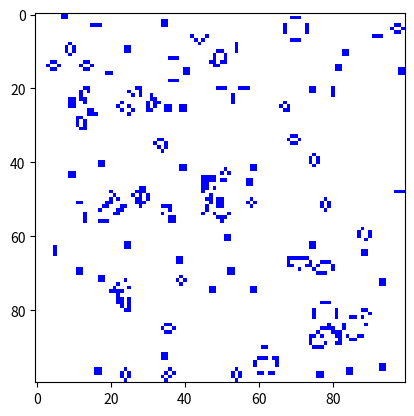

Source code (Python): (Note: this script raises an exception after producing the figure.)
from itertools import product
from pprint import pprint 
from random import randint
import matplotlib.pyplot as plt
import matplotlib.animation as ani
from matplotlib import colors
from pathlib import Path
from time import sleep 

# A Game of Life, played on a random grid as a test case

# rule 1: any live cell with fewer than two live neighbours dies
# rule 2: any live cell with two or three live neighbours lives on to the next turn
# rule 3: any live cell with more than three live neighbours dies
# rule 4: any dead cell with exactly three live neighbours becomes a live cell on the next turn

def create_random_row(grid_size):
    return [randint(0,1) for _ in range(grid_size)]

def create_random_grid(grid_size: int = 10):
    return [create_random_row(grid_size) for _ in range(grid_size)]

def get_cell(grid, row, column):
    return grid[row][column]

def is_alive(cell):
    return cell == 1

def get_neighbours_coords(cell_coords, grid_dim):

    modifiers = product([-1,0,1], [-1,0,1])
    x, y = cell_coords

    return [
        (x + a, y + b) 
        for [a, b] in modifiers 
        if (x + a, y + b) != cell_coords and 0 <= x + a < grid_dim and 0 <= y + b < grid_dim
    ]

def count_living_neighbours(neighbour_coords: list[tuple[int,int], ], grid: list[list[int,]]):
    return sum (
        [grid[x][y] for x,y in neighbour_coords]
    )   

def count_all_living_cells(grid):
    return  sum([sum(row) for row in grid])

def play_the_game(start_grid, max_generations=100):
    grid = start_grid
    generation = 1  

    while generation <= max_generations:

        if generation == 1:
            yield generation, grid
            generation += 1
            continue

        next_grid = []

        for x, row in enumerate(grid):
            new_row = []
            for y, cell in enumerate(row):

                cell: int = get_cell(grid=grid, row=x, column=y)
                neighbour_coords = get_neighbours_coords(cell_coords=(x,y), grid_dim=len(grid))
                num_neighbours_living = count_living_neighbours(neighbour_coords=neighbour_coords, grid=grid)

                if num_neighbours_living < 2 or num_neighbours_living >= 4 or (num_neighbours_living != 3 and not is_alive(cell)): #rule one or rule three
                    next_value = 0
                elif (num_neighbours_living in {2,3} and is_alive(cell)) or (num_neighbours_living == 3 and not is_alive(cell)): #rule two or rule four
                    next_value = 1

                new_row.append(next_value)

            next_grid.append(new_row)
        
        yield generation, next_grid
        
        if grid == next_grid:
            yield generation, f"the grid stablized after {generation} generations"
            break

        grid = next_grid

        if count_all_living_cells(grid) == 0:
            yield generation, f"the grid stablized after {generation} generations"
            break 

        if generation == max_generations:
            yield generation, f"the grid is still living after {generation} generation but it is not stable. Max generations reached, so the simulation has halted."
        generation += 1


def main():
    grid = create_random_grid(grid_size=25)

    turns = play_the_game(start_grid=grid, max_generations=250)

    for turn in turns:
        generation, state = turn
        print(f"generation {generation}")
        pprint(state)


def plot_grid(turns):
    filepath = Path(r"C:\Users\Daniel\projects\GameOfLife\testplot.mp4")
    figure, ax = plt.subplots()
    cmap = colors.ListedColormap(['w', 'b'])
    plots = []
    
    counter = 1
    
    for turn in turns:
        generation, grid = turn
        
        plot = ax.imshow(grid, cmap=cmap)
        # ax.set_title(f"Generation {generation}")
        
        plots.append([plot,])
        counter += 1

    animation = ani.ArtistAnimation(fig=figure, artists=plots, interval=100)
    
    writer = ani.FFMpegWriter(
        fps=12
    )
    animation.save(
        filename='test_anim.mp4'
        ,writer=writer
        )
    
    return animation




if __name__ == '__main__':
    # main()
    # print("~FIN~")

    grid = create_random_grid(grid_size=100)
    turns = play_the_game(start_grid=grid, max_generations=500)
    turns = [turn for turn in turns]
    turns.pop()
    plot_grid(turns)
    print("Done")
